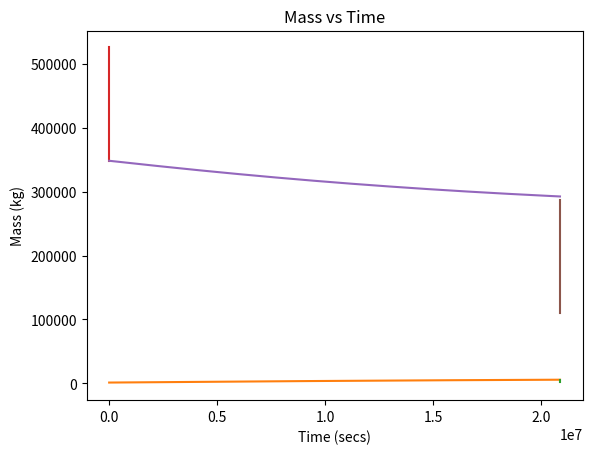

The matplotlib source for this figure:
import matplotlib.pyplot as plt
from math import sqrt

def secs_to_days(secs):
    return secs/3600/24

def mass_flow_rate(thrust, isp):
    return thrust/(isp*9.8066)

def mass_propellant(thrust, isp, t_burn):
    return mass_flow_rate(thrust, isp)*t_burn

def fuel_cost(mass_propellent, cost_per_kg):
    return mass_propellent*cost_per_kg

def vary_thrust(EP, isp, eff):
    return (EP*2*eff)/(isp*9.8066)

def solar_irradiance(distance):
    return (6.95e8**2/distance**2)*6.4e7

def t_b_prop_mass(burn_time, m_dot):
    return burn_time*m_dot

def graphing(x, y, title, x_label, y_label):
    plt.plot(x, y)
    plt.title(title)
    plt.xlabel(x_label)
    plt.ylabel(y_label)

def chem_burn(m_struct, m_ox, m_prop, m_elec_prop, isp, thrust, f_ox_r, t=0, pos=0, v=0, dir=1):
    # Define time step
    dt = 1 #seconds

    # Log Initial Oxidizer and Propellant Mass
    m_ox_i = m_ox
    m_prop_i = m_prop

    # Define direction of thrust
    if dir >= 0:
        dir = 1
    elif dir < 0:
        dir = -1

    # Initalize arrays
    v_graph = []
    t_graph = []
    m_graph = []
    ox_graph = []
    prop_graph = []

    # Since Thrust is 100% right now, mass flow is assumed constant
    m_dot = mass_flow_rate(thrust, isp)

    if m_ox + m_prop < mass_flow_rate(thrust, isp):
        ratio = (m_ox + m_prop) / mass_flow_rate(thrust, isp)
        dt = ratio*dt

        m_tot = m_prop + m_ox + m_struct + m_elec_prop
        v = v + (dir * thrust)/m_tot*dt # Dir is 1 or -1, defines either accel or decel

        m_tot = m_tot - m_dot*dt #update mass
        m_ox = m_ox - m_dot*dt*(1 / (f_ox_r + 1))
        m_prop = m_prop - m_dot*dt*(f_ox_r / (f_ox_r + 1))
        pos = pos + v*dt #update position
        t = t+dt #update time
        v_graph.append(v)
        t_graph.append(t)
        m_graph.append(m_tot)
        ox_graph.append(m_ox)
        prop_graph.append(m_prop)
        
    else:
        while m_ox > 0.1 and m_prop > 0.1:
            m_tot = m_prop + m_ox + m_struct + m_elec_prop
            v = v + (dir * thrust)/m_tot*dt # Dir is 1 or -1, defines either accel or decel

            m_tot = m_tot - m_dot*dt #update mass
            m_ox = m_ox - m_dot*dt*(1 / (f_ox_r + 1))
            m_prop = m_prop - m_dot*dt*(f_ox_r / (f_ox_r + 1))
            pos = pos + v*dt #update position
            t = t+dt #update time
            v_graph.append(v)
            t_graph.append(t)
            m_graph.append(m_tot)
            ox_graph.append(m_ox)
            prop_graph.append(m_prop)

    return(t, pos, v, m_ox, m_prop, m_ox_i, m_prop_i, v_graph, t_graph, m_graph, ox_graph, prop_graph)

def elec_burn(m_struct, m_chem_prop, m_elec_prop, isp, thrust, t=0, pos=0, v=0, dir=1, mars_dist = 78e9):
    # Define time step
    dt = 3600 #seconds

    # Define direction of thrust
    if dir >= 0:
        dir = 1
    elif dir < 0:
        dir = -1

    # Initalize arrays
    v_graph = []
    t_graph = []
    m_graph = []
    thrust_graph = []

    m_tot = m_struct + m_chem_prop + m_elec_prop
    sun_to_craft = 1.5e11 + pos
    isp = 2600
    eff = 0.63

    while pos < mars_dist:
        #update velocity
        thrust = vary_thrust(solar_irradiance(sun_to_craft)*3500*0.4, isp, eff) # Was 3500
        m_dot = mass_flow_rate(thrust, isp)
        v = v + thrust/m_tot*dt #accelerate
           
        m_tot = m_tot - m_dot*dt #update mass
        m_elec_prop = m_elec_prop - m_dot*dt
        pos = pos + v*dt #update position
        sun_to_craft = 1.5e11 + pos
        t = t+dt #update time
        v_graph.append(v)
        t_graph.append(t)
        m_graph.append(m_tot)
        thrust_graph.append(thrust)
    
    return(v_graph, t_graph, m_graph, thrust_graph, v, t, pos, m_tot, m_elec_prop)

m_struct = 110e3 + 178518.4635 # Second number is fuel for last burn
m_elec_prop = 60e3
isp = 311
thrust = 981000 * 3
f_ox_r = 2.5
mass_ox = t_b_prop_mass(185, mass_flow_rate(thrust, isp)) * (1/(1 + f_ox_r))
mass_prop = mass_ox * f_ox_r
direction = -1
t, pos, v, m_ox, m_prop, m_ox_i, m_prop_i, v_graph, t_graph, m_graph, ox_graph, prop_graph = chem_burn(m_struct, mass_ox, mass_prop, m_elec_prop, isp, thrust, f_ox_r)


print("Total Burn Time:", t, "seconds")
print("Total Distance:", pos, "meters")
print("Final Velocity:", v, "m/s")
print("Initial Oxidizer Mass:", m_ox_i, "kg")
print("Initial Propellant Mass:", m_prop_i, "kg")
print("Final Oxidizer Mass:", m_ox, "kg")
print("Final Propellant Mass:", m_prop, "kg")
print("Mass Flow Rate:", mass_flow_rate(thrust, isp), "kg/s")
print("Overflow Mass Chemical:", -(m_ox + m_prop), "kg")

m_elec_prop = 0
m_struct = 110e3

t_1, pos_1, v_1, m_ox_1, m_prop_1, m_ox_i_1, m_prop_i_1, v_graph_1, t_graph_1, m_graph_1, ox_graph_1, prop_graph_1 = chem_burn(m_struct, mass_ox, mass_prop, m_elec_prop, isp, thrust, f_ox_r, t, pos, v, direction)

m_elec_prop = 60e3
v_graph_2, t_graph_2, m_graph_2, thrust_graph_2, v_2, t_2, pos_2, m_tot_2, m_elec_prop_2 = elec_burn(m_struct, m_ox_i + m_prop_i, m_elec_prop, isp, thrust, t, pos_1, v)

t_graph_1_adjusted = [t + t_2 for t in t_graph_1]
v_graph_1_adjusted = [v + v_2 for v in v_graph_1]
v_graph_1_adjusted = [v + v_1 for v in v_graph_1_adjusted]

graphing(t_graph, v_graph, "Delta V vs Time", 'Time (secs)', 'Velocity (m/s)')
graphing(t_graph_2, v_graph_2, "Delta V vs Time", 'Time (secs)', 'Velocity (m/s)')
graphing(t_graph_1_adjusted, v_graph_1_adjusted, "Delta V vs Time", 'Time (secs)', 'Velocity (m/s)')
plt.show()
graphing(t_graph, m_graph, "Mass vs Time", 'Time (secs)', 'Mass (kg)')
graphing(t_graph_2, m_graph_2, "Mass vs Time", 'Time (secs)', 'Mass (kg)')
graphing(t_graph_1_adjusted, m_graph_1, "Mass vs Time", 'Time (secs)', 'Mass (kg)')
plt.show()